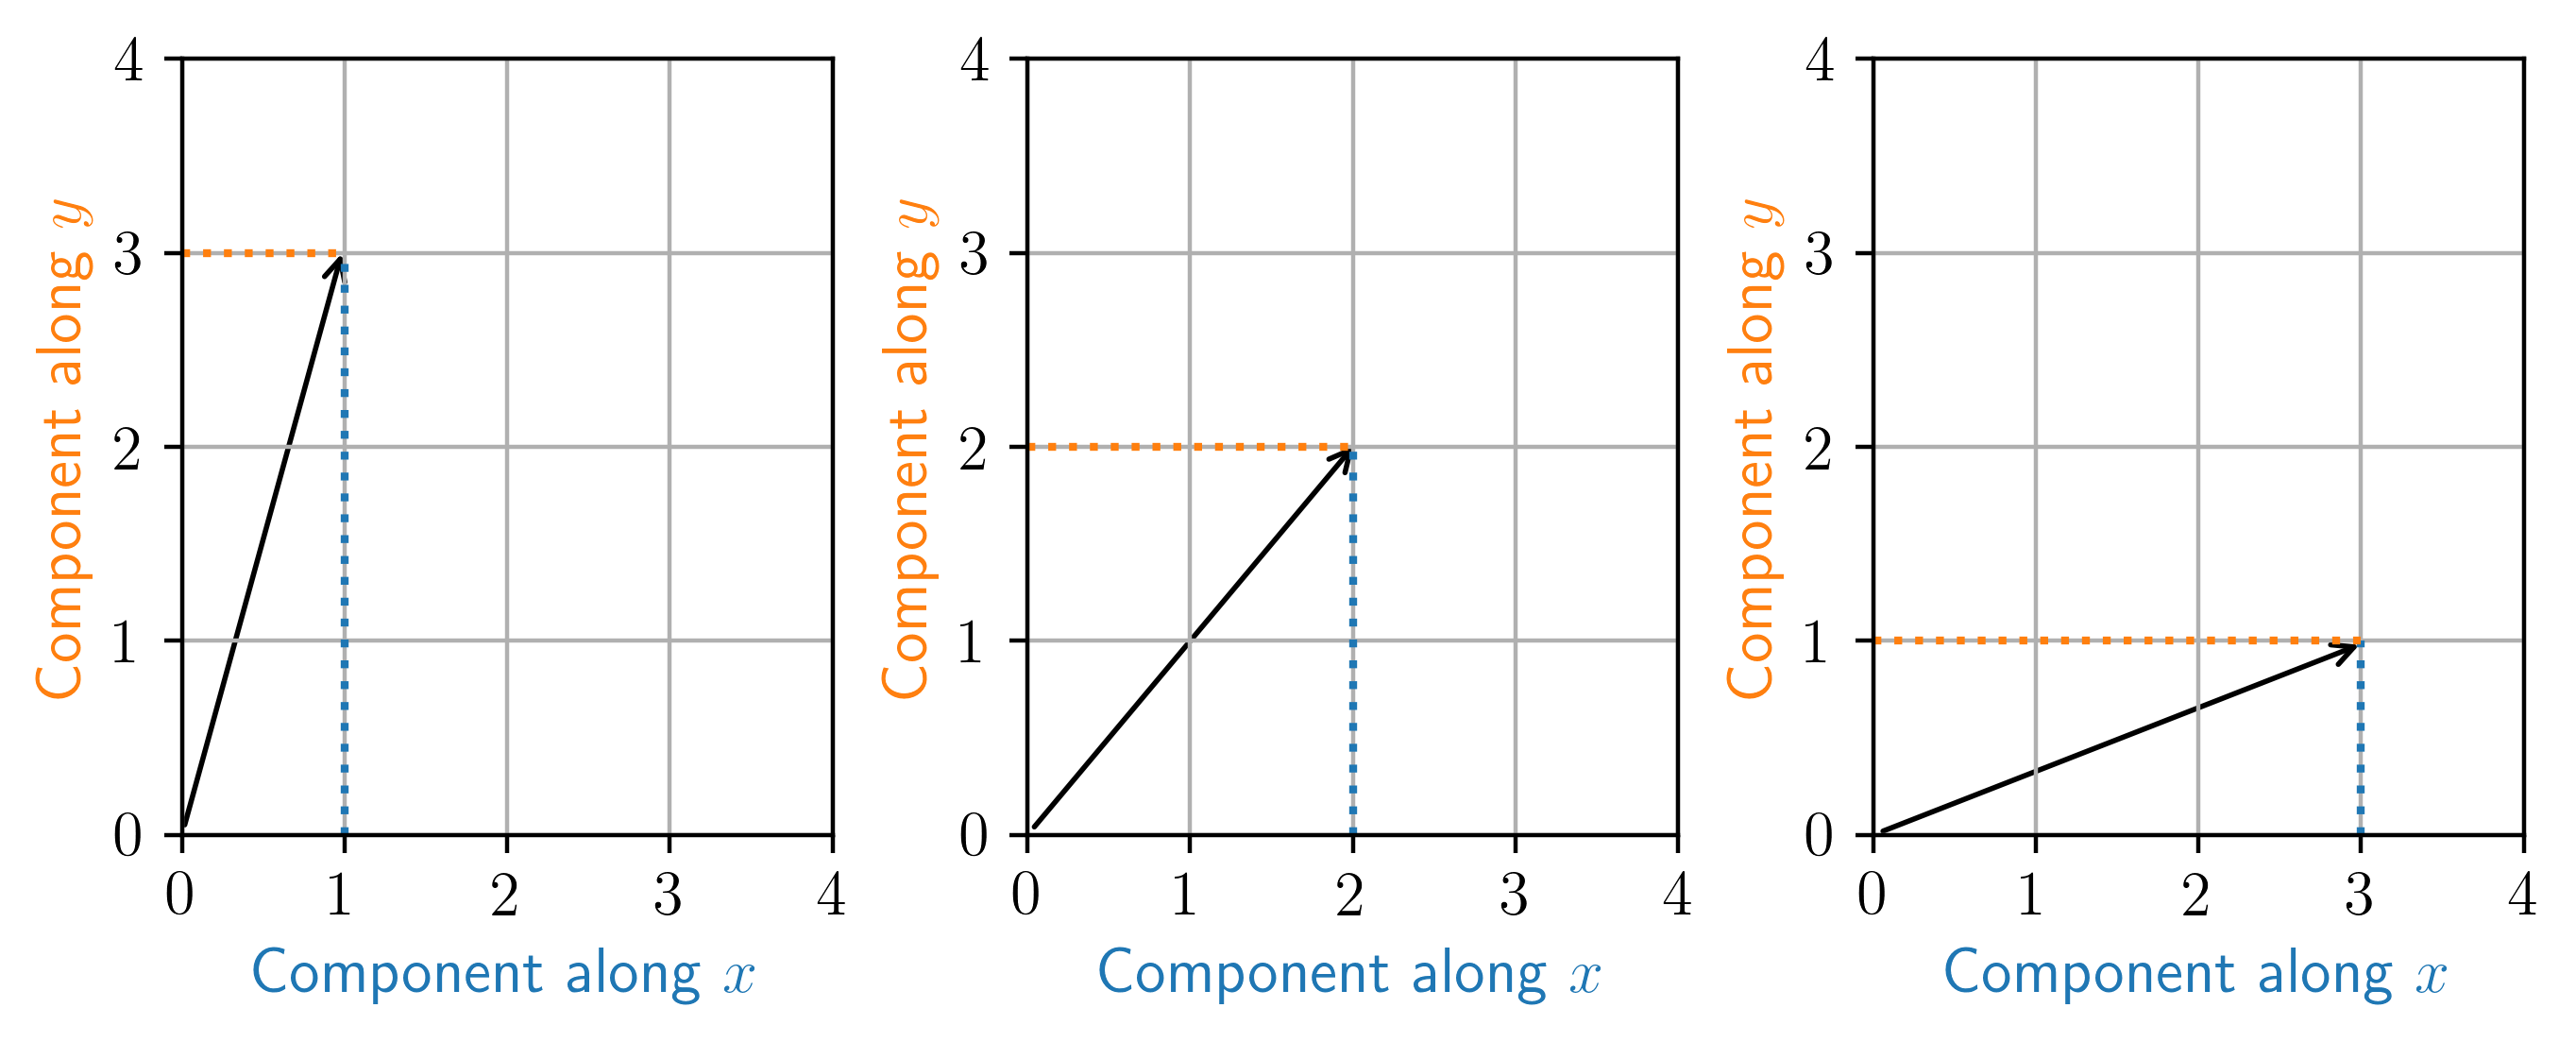

Here is the Python script that generated this plot:
#!/usr/bin/env python3
# -*- coding: utf-8 -*-
"""
Created on Wed Mar 20 11:50:00 2019

@author: pickering
"""

import numpy as np
import scipy as sp
import matplotlib.pyplot as plt
from mpl_toolkits.mplot3d import Axes3D
import matplotlib.patches as mpatches

plt.rc('text', usetex=True)
plt.rc('font', family='sans-serif',size='12')

plt.close('all')
fig = plt.figure()
fig.set_size_inches(8, 8/3)
grid = gs.GridSpec(1, 3, wspace=0.3)

f1_x = np.linspace(0,1,num=100)
f1_y = np.linspace(0,3,num=100)

f2_x = np.linspace(0,2,num=100)
f2_y = np.linspace(0,2,num=100)

f3_x = np.linspace(0,3,num=100)
f3_y = np.linspace(0,1,num=100)


ax = fig.add_subplot(grid[0,0])
#plt.plot(f1_x,f1_y)
arrowhead = mpatches.FancyArrowPatch((0,0),(1,3.05),mutation_scale=10,facecolor='k',arrowstyle='->')
ax.add_patch(arrowhead)
plt.xlim(0,4)
plt.ylim(0,4)
plt.xticks([0,1,2,3,4])
plt.yticks([0,1,2,3,4])
plt.plot([1,1],[0,3],ls=':')
plt.plot([0,1],[3,3],ls=':')
plt.xlabel(r'Component along $x$', color='C0')
plt.ylabel(r'Component along $y$', color='C1')
plt.grid()

ax = fig.add_subplot(grid[0,1])
arrowhead2 = mpatches.FancyArrowPatch((0,0),(2.05,2.05),mutation_scale=10,facecolor='k',arrowstyle='->')
ax.add_patch(arrowhead2)
#plt.plot(f2_x,f2_y)
plt.xlim(0,4)
plt.ylim(0,4)
plt.xticks([0,1,2,3,4])
plt.yticks([0,1,2,3,4])
plt.plot([2,2],[0,2],ls=':')
plt.plot([0,2],[2,2],ls=':')
plt.xlabel(r'Component along $x$', color='C0')
plt.ylabel(r'Component along $y$', color='C1')
plt.grid()

ax = fig.add_subplot(grid[0,2])
arrowhead3 = mpatches.FancyArrowPatch((0,0),(3.05,1),mutation_scale=10,facecolor='k',arrowstyle='->')
ax.add_patch(arrowhead3)
#plt.plot(f3_x,f3_y)
plt.xlim(0,4)
plt.ylim(0,4)
plt.xticks([0,1,2,3,4])
plt.yticks([0,1,2,3,4])
plt.plot([3,3],[0,1],ls=':')
plt.plot([0,3],[1,1],ls=':')
plt.xlabel(r'Component along $x$', color='C0')
plt.ylabel(r'Component along $y$', color='C1')
plt.grid()

plt.savefig('force_components.png',bbox_inches='tight',dpi=400)